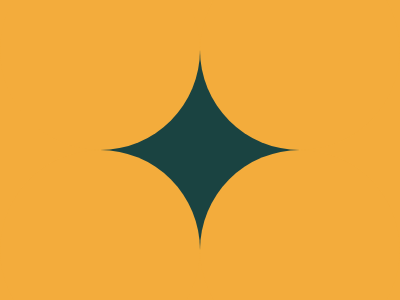

Here is a drawing made with CSS. Write the source that renders it.

<div></div>
<div id='hide'></div>
<style>
  body {
    background: #F3AC3C;
  }
  div {
    width: 200px;
    height: 200px;
    background: #1A4341;
    border-radius: 50%;
    position: absolute;
    top: 50%;
    left: 50%;
    transform: translate(-50%, -50%);
  }
  #hide {
    width: 200px;
    height: 200px;
    background: #F3AC3C;
    border-radius: 50%;
    position: absolute;
    top: 16.5%;
    left: 25%;
    box-shadow: 
      200px 0 #F3AC3C,
      0 200px #F3AC3C,
      200px 200px #F3AC3C;
   }
